The GitHub repository swaroopbuilds/bone-fracture-detection-ai contains a labelled image folder "dataset" with 3 categories: arm fracture, arm normal, non X-ray. Examples follow, each with its label.

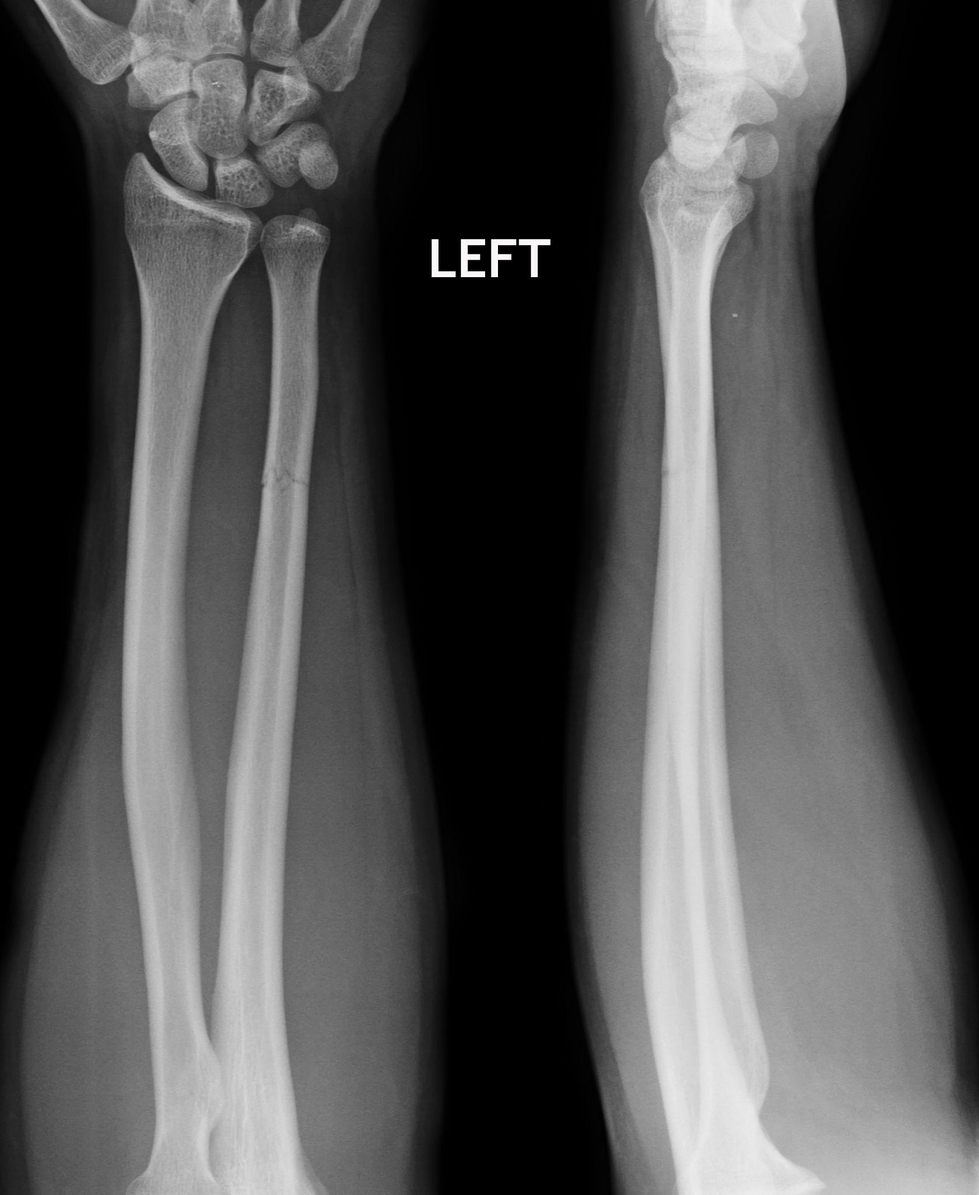
Label: arm normal

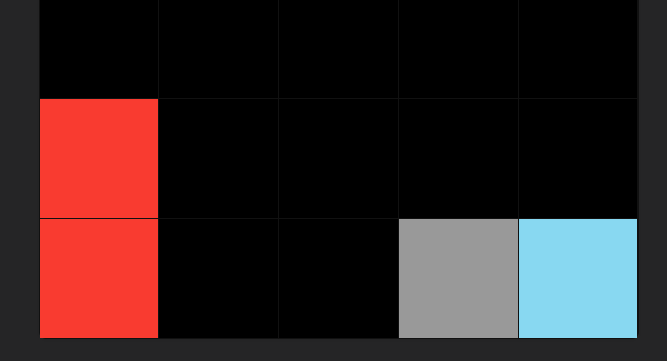
Label: non X-ray

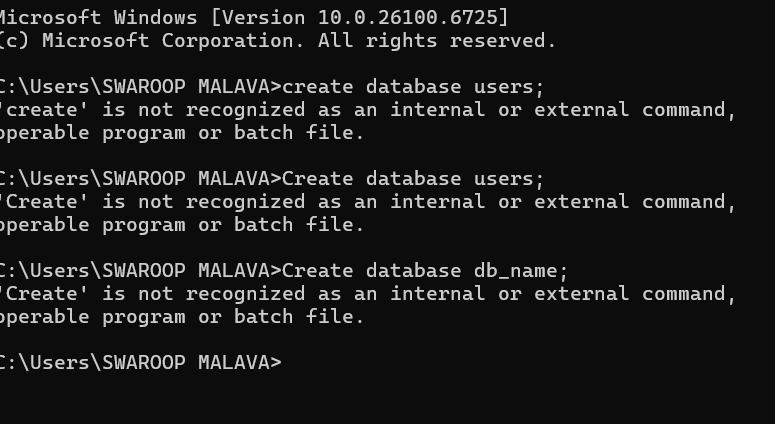
Label: non X-ray

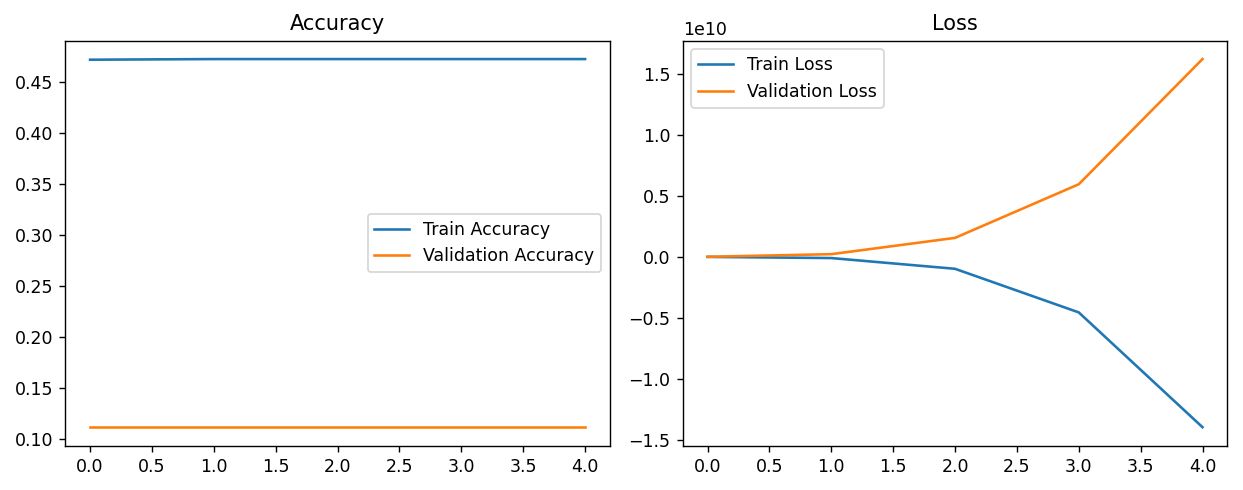
Label: non X-ray

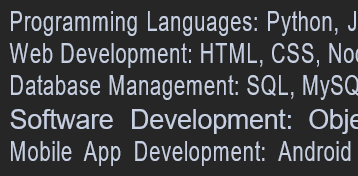
Label: non X-ray

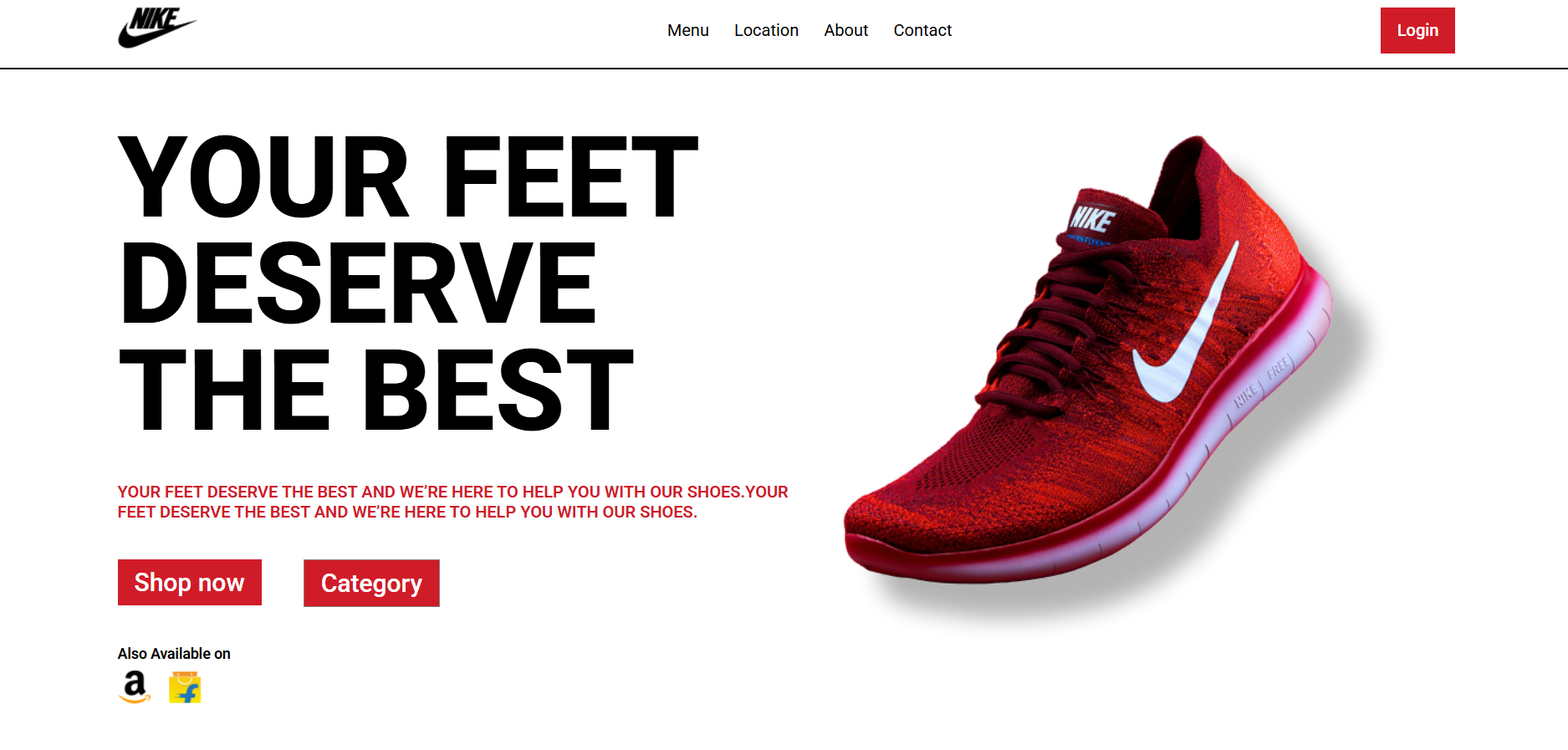
Label: non X-ray
